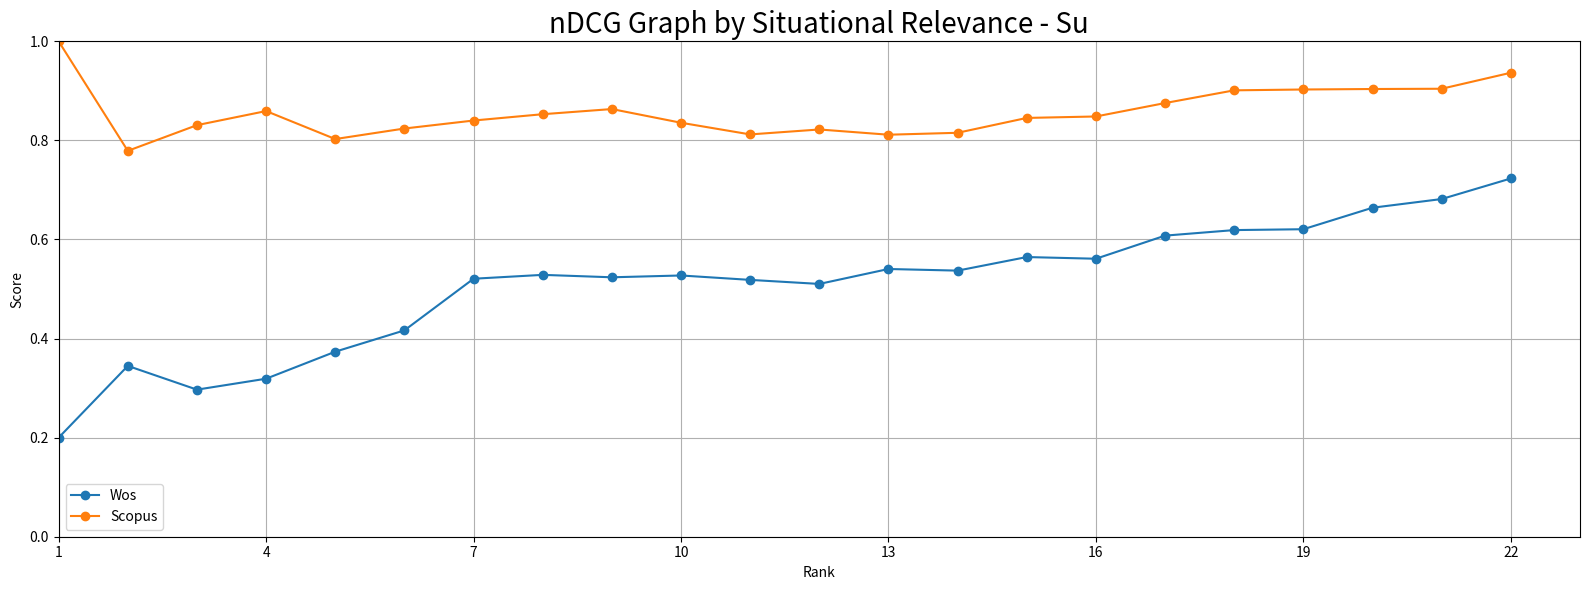

The matplotlib source for this figure:
import numpy as np
import matplotlib.pyplot as plt

array_WoS = [0.2,0.3448379826,0.2968978615,0.3189777359,0.3735170356,0.4165414696,0.5207856816,0.5285960841,0.5236893861,0.5273514765,0.5184463607,0.5102899872,0.5404375964,0.5371529101,0.5645528773,0.5611519645,0.6077976598,0.6189767863,0.620718877,0.6641310403,0.6816668369,0.7231906586]
array_Scopus = [1,0.778941253,0.8308103366,0.8592557779,0.8027478044,0.8240094518,0.840134664,0.8528910447,0.8632998507,0.8356420859,0.8120963245,0.8220671335,0.8114983237,0.8153888096,0.8453837567,0.8483169152,0.87542729,0.9010940467,0.9027763829,0.9037581188,0.9042787949,0.9366171165]

array_x = np.arange(1,23, 1)

f, ax = plt.subplots(1, 1, figsize=(16, 6))
plt.plot(array_x, array_WoS, marker = "o", label = 'Wos')
plt.plot(array_x, array_Scopus, marker = "o",label = 'Scopus')

plt.xlim(1,23)
plt.ylim(0.0,1.0)

plt.xticks(np.arange(1,23, 3))

plt.xlabel('Rank')
plt.ylabel('Score')
plt.title('nDCG Graph by Situational Relevance - Su', size = 20)
plt.legend()

plt.grid(True)
plt.tight_layout()
plt.savefig("nDCG Graph by Situational Relevance - Su.png")
plt.show()
